Photos from the image-classification dataset "data" in the GitHub repository alexmFIIR004/RN-Proiect. Its 5 classes are: asphalt, carpet, concrete, grass, tile.

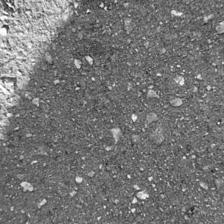
Label: concrete

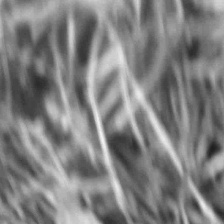
Label: grass

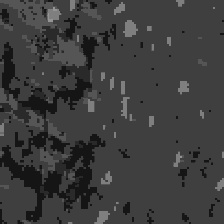
Label: carpet

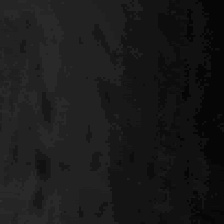
Label: tile

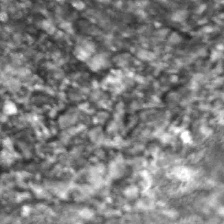
Label: asphalt

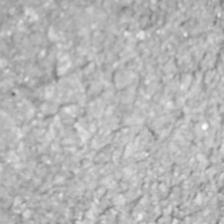
Label: asphalt
